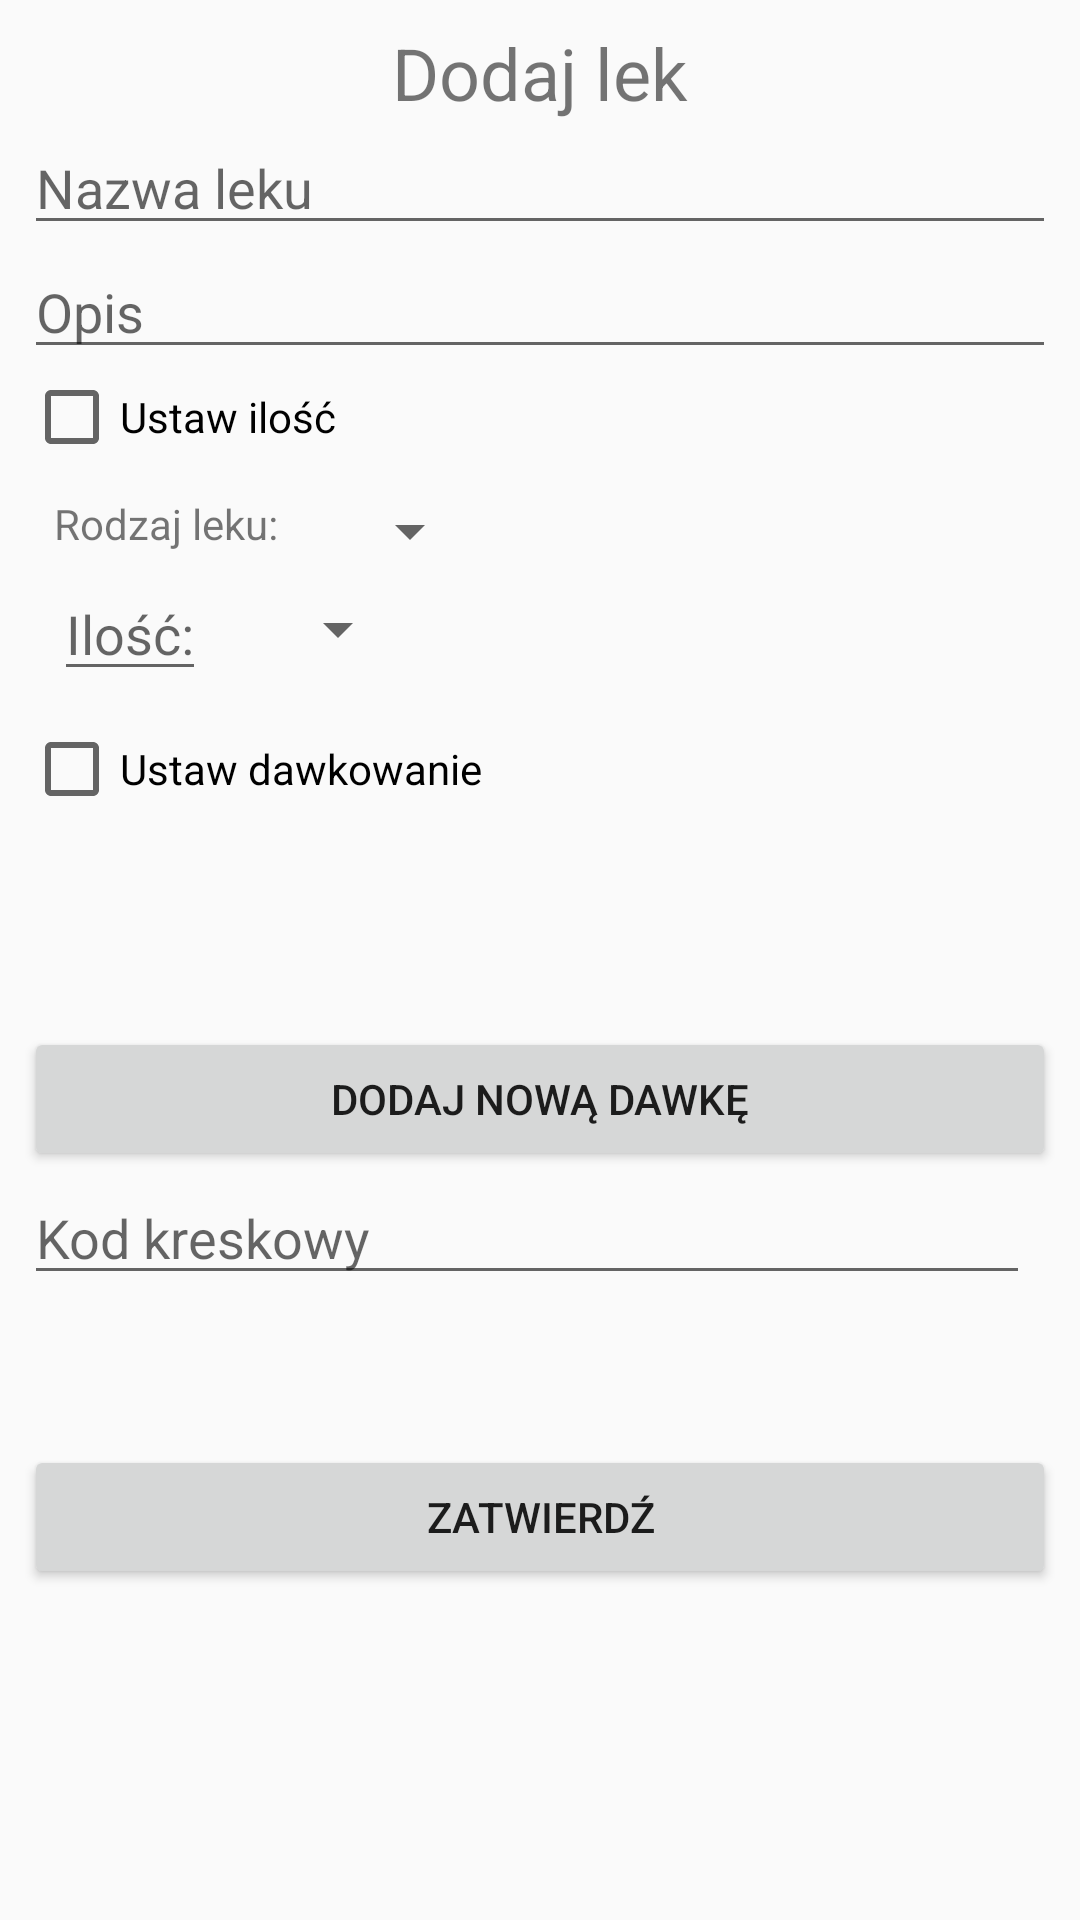

Here is an Android app screen rendered from its layout file. Give the layout XML and the strings, colors and styles it references.
<!-- AndroidManifest.xml: application theme AppTheme -->
<!-- res/layout/activity_medicine_form.xml -->
<?xml version="1.0" encoding="utf-8"?>
<android.support.constraint.ConstraintLayout xmlns:android="http://schemas.android.com/apk/res/android"
    xmlns:app="http://schemas.android.com/apk/res-auto"
    xmlns:tools="http://schemas.android.com/tools"
    android:id="@+id/root_From_New_Medicine_Layout"
    android:layout_width="match_parent"
    android:layout_height="match_parent"
    tools:context="smartcity.kni.wirtualnaapteczka.Main">

    <LinearLayout
        android:layout_width="0dp"
        android:layout_height="0dp"
        android:layout_marginBottom="8dp"
        android:layout_marginEnd="8dp"
        android:layout_marginStart="8dp"
        android:layout_marginTop="8dp"
        android:orientation="vertical"
        app:layout_constraintBottom_toBottomOf="parent"
        app:layout_constraintEnd_toEndOf="parent"
        app:layout_constraintHorizontal_bias="0.0"
        app:layout_constraintStart_toStartOf="parent"
        app:layout_constraintTop_toTopOf="parent"
        app:layout_constraintVertical_bias="0.0">

        <TextView
            android:id="@+id/add_Medicine_From_New_Medicine_TextView"
            android:layout_width="match_parent"
            android:layout_height="wrap_content"
            android:text="@string/add_medicine"
            android:textAlignment="center"
            android:textSize="24sp" />

        <EditText
            android:id="@+id/name_Of_Medicine_From_New_Medicine_EditText"
            android:layout_width="match_parent"
            android:layout_height="wrap_content"
            android:ems="10"
            android:hint="@string/name_of_medicine"
            android:inputType="textPersonName" />

        <EditText
            android:id="@+id/description_Of_New_Medicine_EditText"
            android:layout_width="match_parent"
            android:layout_height="wrap_content"
            android:ems="10"
            android:hint="@string/description"
            android:inputType="textPersonName" />

        <CheckBox
            android:id="@+id/check_counting"
            android:layout_width="wrap_content"
            android:layout_height="wrap_content"
            android:text="@string/enable_counting_label" />

        <LinearLayout
            android:id="@+id/counting_container"
            android:layout_width="match_parent"
            android:layout_height="wrap_content"
            android:orientation="vertical"
            android:padding="10dp">

            <LinearLayout
                android:layout_width="match_parent"
                android:layout_height="wrap_content"
                android:orientation="horizontal">

                <TextView
                    android:layout_width="wrap_content"
                    android:layout_height="wrap_content"
                    android:gravity="center_vertical"
                    android:text="@string/medicine_type" />

                <Spinner
                    android:id="@+id/medicine_type"
                    android:layout_width="wrap_content"
                    android:layout_height="wrap_content"
                    android:layout_marginLeft="20dp"
                    android:prompt="@string/select_medicine_type"
                    android:spinnerMode="dialog" />
            </LinearLayout>

            <LinearLayout
                android:layout_width="match_parent"
                android:layout_height="wrap_content"
                android:orientation="horizontal">

                <EditText
                    android:id="@+id/count"
                    android:layout_width="wrap_content"
                    android:layout_height="wrap_content"
                    android:hint="@string/count_label"
                    android:inputType="numberDecimal" />

                <Spinner
                    android:id="@+id/medicine_type_unit"
                    android:layout_width="wrap_content"
                    android:layout_height="wrap_content"
                    android:layout_gravity="center_vertical"
                    android:layout_marginLeft="20dp"
                    android:prompt="@string/select_medicine_type_unit"
                    android:spinnerMode="dialog" />
            </LinearLayout>
        </LinearLayout>

        <CheckBox
            android:id="@+id/dosageCheckBox"
            android:layout_width="match_parent"
            android:layout_height="wrap_content"
            android:text="@string/dosage" />


        <LinearLayout
            android:id="@+id/dosage_container"
            android:layout_width="match_parent"
            android:layout_height="wrap_content"
            android:orientation="vertical">

            <ListView
                android:id="@+id/dosageListView"
                android:layout_width="match_parent"
                android:layout_height="70dp">

            </ListView>

            <Button
                android:id="@+id/addDosageButton"
                android:layout_width="match_parent"
                android:layout_height="wrap_content"
                android:text="@string/add_new_dosage" />

        </LinearLayout>

        <LinearLayout
            android:layout_width="match_parent"
            android:layout_height="wrap_content"
            android:orientation="horizontal">

            <EditText
                android:id="@+id/barcode_From_New_Medicine_EditText"
                android:layout_width="wrap_content"
                android:layout_height="wrap_content"
                android:layout_weight="15"
                android:ems="10"
                android:hint="@string/barcode"
                android:inputType="numberDecimal" />

            <ImageButton
                android:id="@+id/barcode_From_Camera"
                android:layout_width="wrap_content"
                android:layout_height="wrap_content"
                android:layout_gravity="center_vertical"
                android:layout_weight="1"
                android:background="@null"
                android:contentDescription="@string/read_barcode"
                android:src="@drawable/ic_camera" />
        </LinearLayout>

        <Button
            android:id="@+id/submit_From_New_Medicine_Button"
            android:layout_width="match_parent"
            android:layout_height="wrap_content"
            android:layout_marginTop="50dp"
            android:text="@string/submit_form" />


    </LinearLayout>
</android.support.constraint.ConstraintLayout>
<!-- resources referenced by this layout -->
<resources>
  <string name="add_medicine">Dodaj lek</string>
  <string name="add_new_dosage">Dodaj nową dawkę</string>
  <string name="barcode">Kod kreskowy</string>
  <string name="count_label">Ilość:</string>
  <string name="description">Opis</string>
  <string name="dosage">Ustaw dawkowanie</string>
  <string name="enable_counting_label">Ustaw ilość</string>
  <string name="medicine_type">Rodzaj leku:</string>
  <string name="name_of_medicine">Nazwa leku</string>
  <string name="read_barcode">Read Barcode</string>
  <string name="select_medicine_type">Wybierz rodzaj leku:</string>
  <string name="select_medicine_type_unit">Wybierz jednostkę:</string>
  <string name="submit_form">Zatwierdź</string>
  <style name="AppTheme" parent="Theme.AppCompat.Light.DarkActionBar">
          
          <item name="colorPrimary">@color/colorPrimary</item>
          <item name="colorPrimaryDark">@color/colorPrimaryDark</item>
          <item name="colorAccent">@color/colorAccent</item>
      </style>
  <color name="colorPrimary">#3F51B5</color>
  <color name="colorPrimaryDark">#303F9F</color>
  <color name="colorAccent">#FF4081</color>
</resources>
